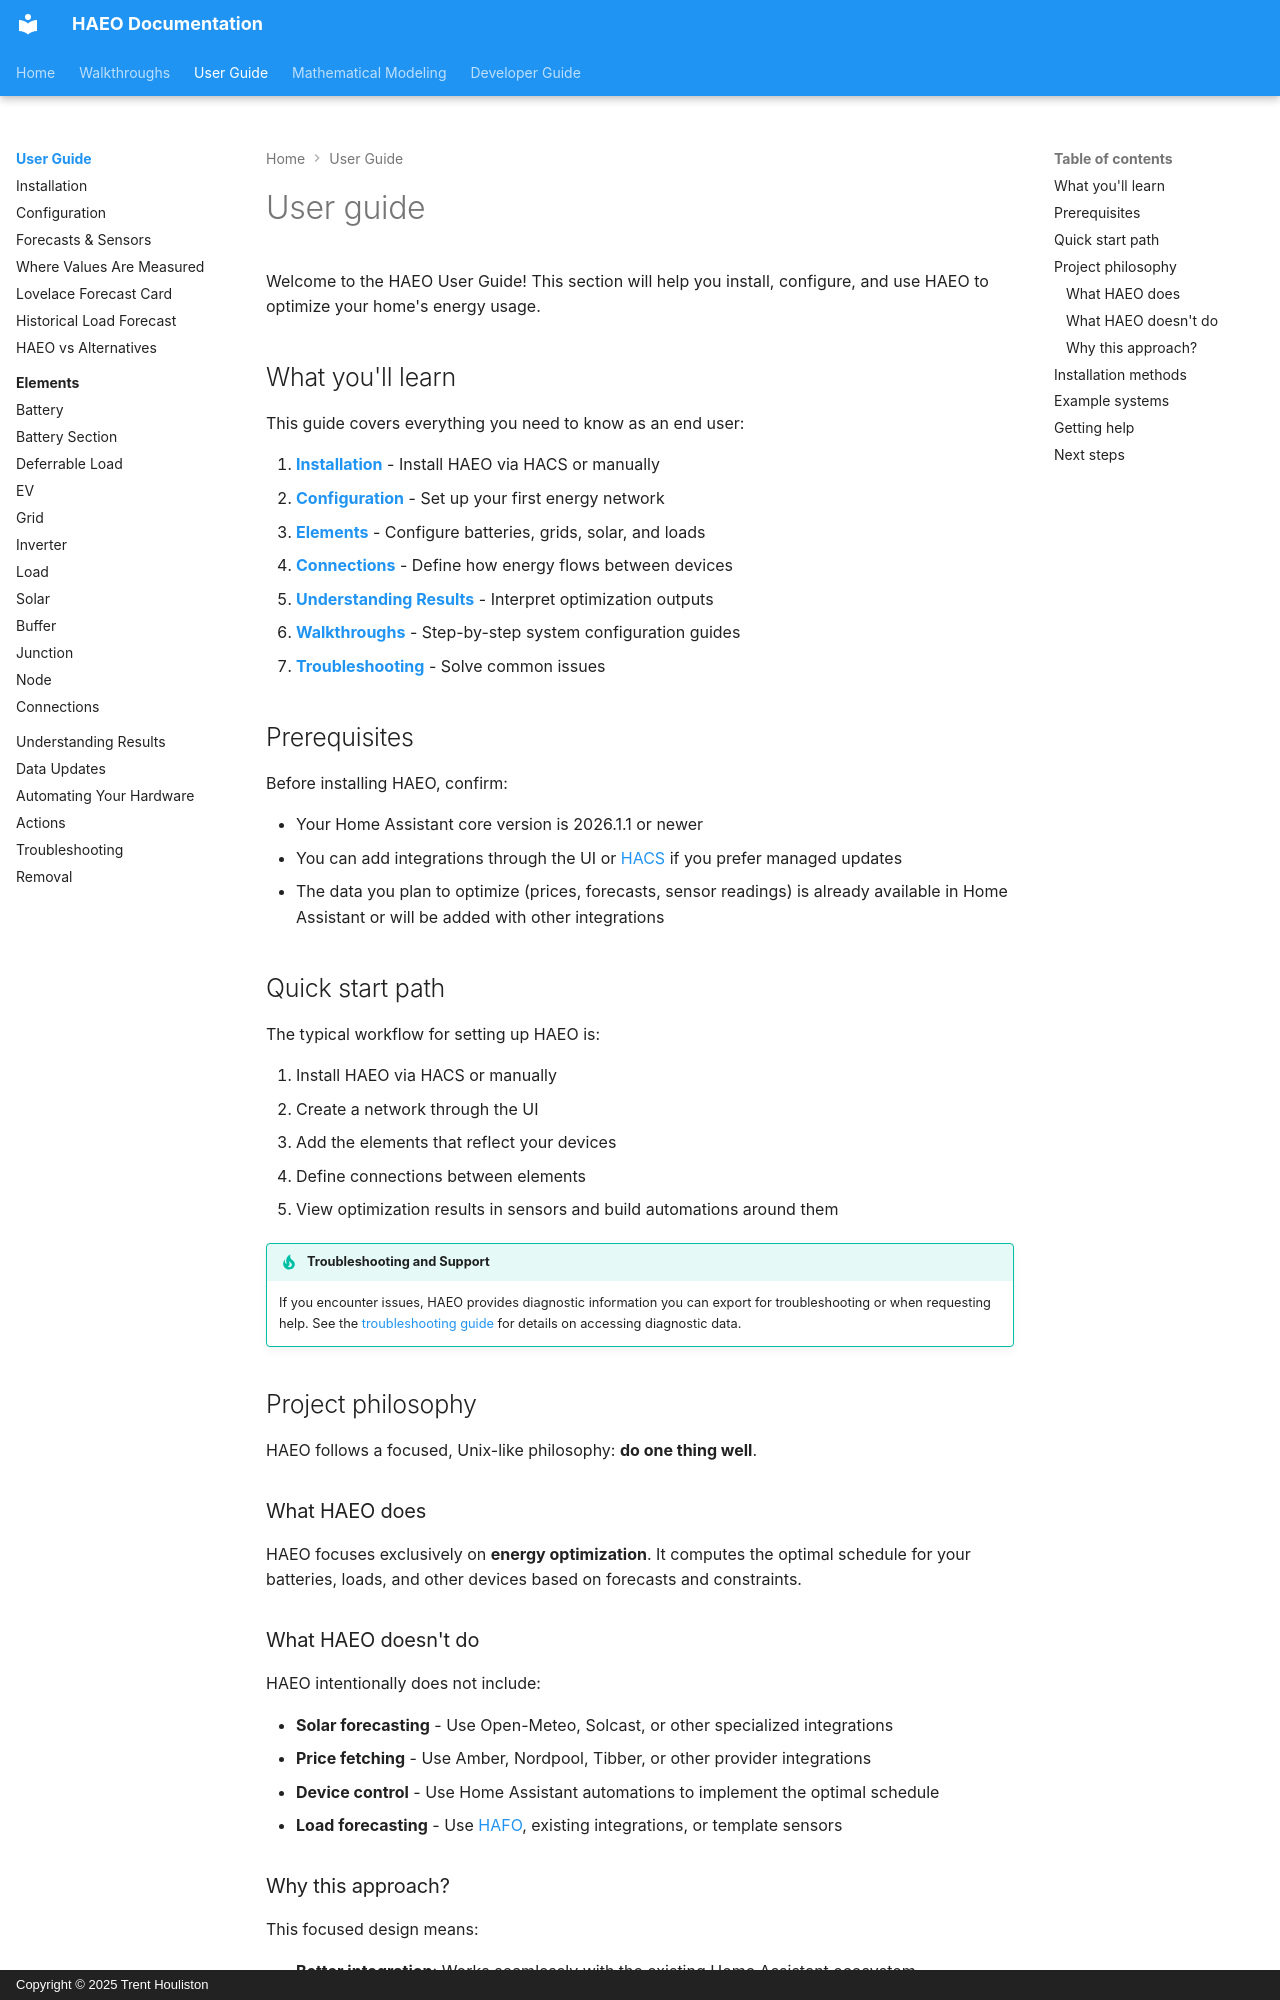

repository: hass-energy/haeo · page: user-guide/index.html · generator: mkdocs · copyright: Copyright © 2025 Trent Houliston

# User guide

Welcome to the HAEO User Guide!
This section will help you install, configure, and use HAEO to optimize your home's energy usage.

## What you'll learn

This guide covers everything you need to know as an end user:

1. **[Installation](installation.md)** - Install HAEO via HACS or manually
2. **[Configuration](configuration.md)** - Set up your first energy network
3. **[Elements](elements/index.md)** - Configure batteries, grids, solar, and loads
4. **[Connections](elements/connection.md)** - Define how energy flows between devices
5. **[Understanding Results](optimization.md)** - Interpret optimization outputs
6. **[Walkthroughs](../walkthroughs/index.md)** - Step-by-step system configuration guides
7. **[Troubleshooting](troubleshooting.md)** - Solve common issues

## Prerequisites

Before installing HAEO, confirm:

- Your Home Assistant core version is 2026.1.1 or newer
- You can add integrations through the UI or [HACS](https://hacs.xyz/) if you prefer managed updates
- The data you plan to optimize (prices, forecasts, sensor readings) is already available in Home Assistant or will be added with other integrations

## Quick start path

The typical workflow for setting up HAEO is:

1. Install HAEO via HACS or manually
2. Create a network through the UI
3. Add the elements that reflect your devices
4. Define connections between elements
5. View optimization results in sensors and build automations around them

!!! tip "Troubleshooting and Support"

    If you encounter issues, HAEO provides diagnostic information you can export for troubleshooting or when requesting help.
    See the [troubleshooting guide](troubleshooting.md) for details on accessing diagnostic data.

## Project philosophy

HAEO follows a focused, Unix-like philosophy: **do one thing well**.

### What HAEO does

HAEO focuses exclusively on **energy optimization**.
It computes the optimal schedule for your batteries, loads, and other devices based on forecasts and constraints.

### What HAEO doesn't do

HAEO intentionally does not include:

- **Solar forecasting** - Use Open-Meteo, Solcast, or other specialized integrations
- **Price fetching** - Use Amber, Nordpool, Tibber, or other provider integrations
- **Device control** - Use Home Assistant automations to implement the optimal schedule
- **Load forecasting** - Use [HAFO](https://hafo.haeo.io), existing integrations, or template sensors
